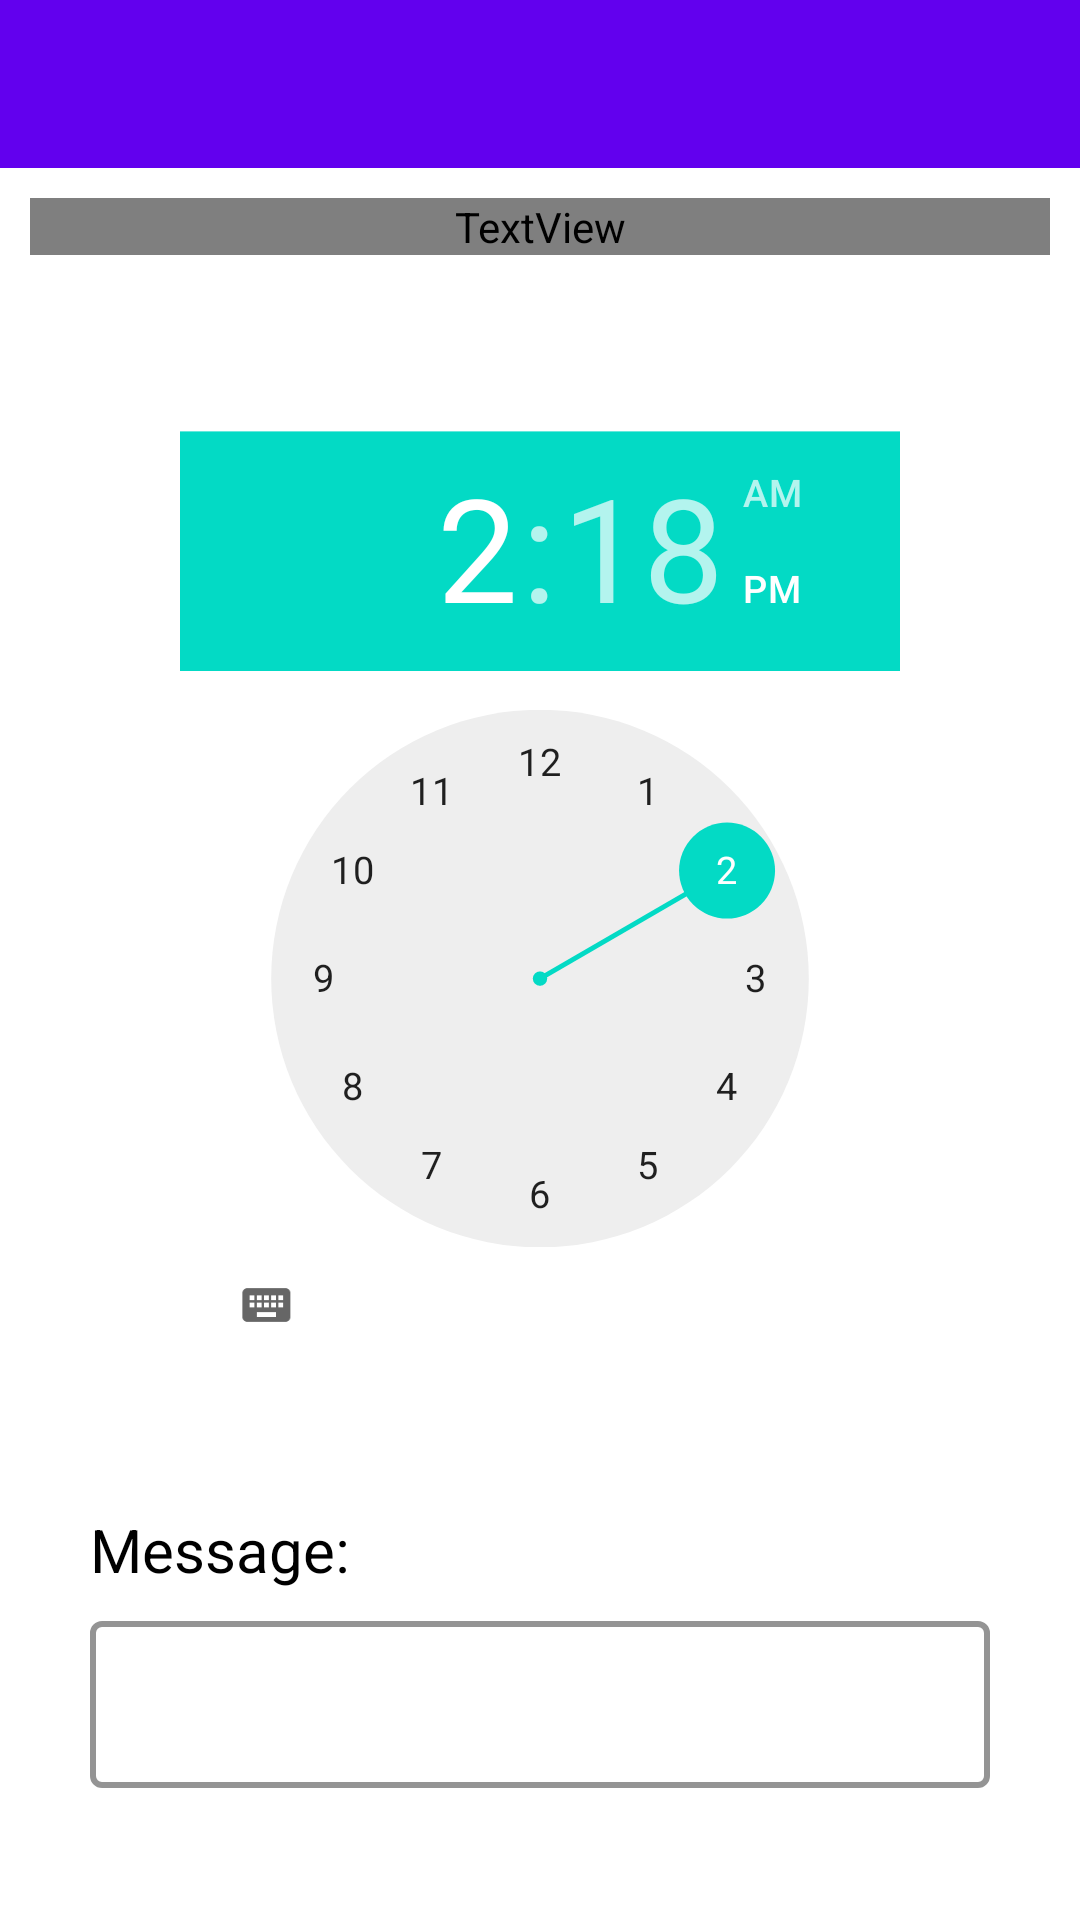

The Android layout XML behind this screen, and the referenced resources:
<!-- AndroidManifest.xml: application theme AppTheme -->
<!-- res/layout/dialog_timer.xml -->
<?xml version="1.0" encoding="utf-8"?>
<androidx.coordinatorlayout.widget.CoordinatorLayout
    xmlns:android="http://schemas.android.com/apk/res/android"
    xmlns:tools="http://schemas.android.com/tools"
    android:layout_width="match_parent"
    xmlns:app="http://schemas.android.com/apk/res-auto"
    android:layout_height="match_parent">
    <com.google.android.material.appbar.AppBarLayout
        android:layout_width="match_parent"
        android:layout_height="wrap_content"
        app:elevation="0dp">

        <androidx.appcompat.widget.Toolbar
            android:id="@+id/toolbar"
            android:layout_width="match_parent"
            android:layout_height="?attr/actionBarSize"
            android:paddingEnd="16dp"
            android:paddingStart="6dp"
            app:contentInsetStartWithNavigation="0dp"
            app:navigationIcon="@drawable/round_arrow_back_24" />

    </com.google.android.material.appbar.AppBarLayout>

    <FrameLayout
        android:layout_width="match_parent"
        android:layout_height="match_parent"
        app:layout_behavior="@string/appbar_scrolling_view_behavior">

        <LinearLayout
            android:layout_width="match_parent"
            android:layout_height="match_parent"
            android:orientation="vertical"
            >
            <TextView
                android:layout_height="wrap_content"
                android:layout_width="match_parent"
                android:fontFamily="@font/google_sans_bold"
                android:text="Select a Time for your Medicine"
                android:layout_margin="10dp"
                android:textColor="@android:color/black"
                android:textAppearance="@android:style/TextAppearance.Material.Headline"
                />
            <TimePicker
                android:layout_width="wrap_content"
                android:layout_height="wrap_content"
                android:layout_gravity="center_horizontal"
                android:id="@+id/time_picker"
                android:layout_marginStart="30dp"
                android:layout_marginEnd="30dp"
                android:layout_marginTop="10dp"
                android:layout_marginBottom="10dp"
                android:scaleX="0.8"
                android:scaleY="0.8"
                />

            <TextView
                android:layout_width="wrap_content"
                android:layout_height="wrap_content"
                android:text="Message:"
                android:textColor="@android:color/black"
                android:layout_marginStart="30dp"
                android:textSize="20sp"
                />
            <com.google.android.material.textfield.TextInputLayout
                android:layout_width="match_parent"
                app:boxStrokeWidth="2dp"
                app:boxStrokeColor="@color/colorPrimaryDark"
                style="@style/Widget.MaterialComponents.TextInputLayout.OutlinedBox"
                app:errorEnabled="true"
                android:background="@android:color/transparent"
                android:layout_marginStart="30dp"
                android:layout_marginEnd="30dp"
                android:layout_marginTop="5dp"
                app:endIconMode="clear_text"
                android:layout_height="wrap_content">

                <com.google.android.material.textfield.TextInputEditText
                    android:id="@+id/message"
                    android:layout_width="match_parent"
                    android:layout_height="wrap_content"
                    android:textColorHint="@android:color/black"
                    android:imeActionId="6"
                    android:inputType="text"
                    android:maxLines="3"
                    android:singleLine="true"
                    />
            </com.google.android.material.textfield.TextInputLayout>

        </LinearLayout>
    </FrameLayout>

</androidx.coordinatorlayout.widget.CoordinatorLayout>
<!-- resources referenced by this layout -->
<resources>
  <style name="AppTheme" parent="Theme.MaterialComponents.Light.NoActionBar">
          <item name="colorPrimary">@color/colorPrimary</item>
          <item name="colorPrimaryDark">@color/colorPrimaryDark</item>
          <item name="colorAccent">@color/colorAccent</item>
      </style>
  <!-- not gathered from this repository: default colours our renderer supplied (Android Studio template values) -->
  <color name="colorPrimary">#FF6200EE</color>
  <color name="colorPrimaryDark">#FF3700B3</color>
  <color name="colorAccent">#FF03DAC5</color>
</resources>
